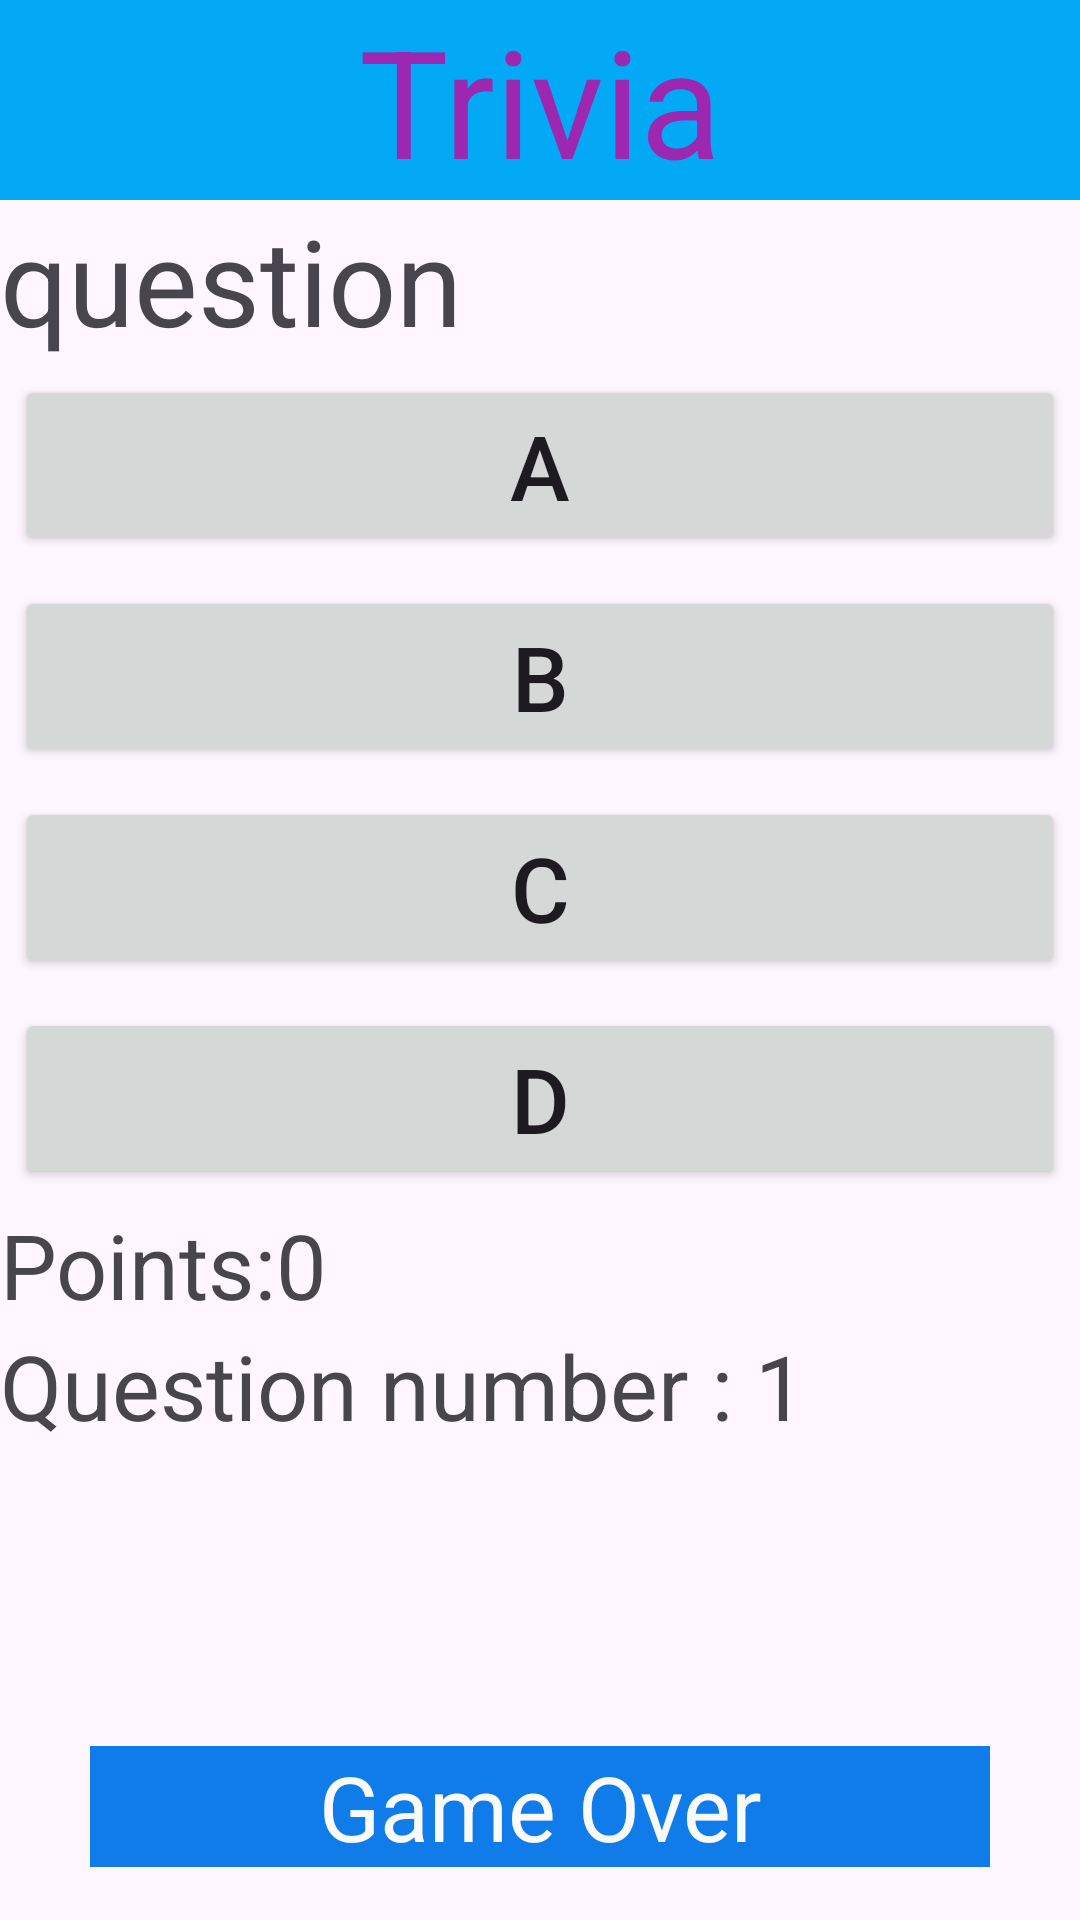

This screen was rendered from an Android layout file. Write that file and the resources it references.
<!-- AndroidManifest.xml: application theme Theme.TriviaB -->
<!-- res/layout/activity_game.xml -->
<?xml version="1.0" encoding="utf-8"?>
<LinearLayout xmlns:android="http://schemas.android.com/apk/res/android"
    xmlns:app="http://schemas.android.com/apk/res-auto"
    xmlns:tools="http://schemas.android.com/tools"
    android:layout_width="match_parent"
    android:layout_height="match_parent"
    android:id="@+id/activity_game"
    tools:context=".GameActivity"
    android:orientation="vertical">

    <TextView
        android:layout_width="match_parent"
        android:layout_height="wrap_content"
        android:text="Trivia"
        android:textSize="50dp"
        android:gravity="center"
        android:textColor="#9C27B0"
        android:background="#03A9F4">
    </TextView>

    <TextView
        android:layout_width="match_parent"
        android:layout_height="wrap_content"
        android:text="question"
        android:textSize="40dp"
        android:id="@+id/tvQuestion">
    </TextView>

    <Button
        android:layout_width="match_parent"
        android:layout_height="wrap_content"
        android:text="A"
        android:textSize="30sp"
        android:id="@+id/btna1"
        android:layout_margin="5dp"
        />

    <Button
        android:layout_width="match_parent"
        android:layout_height="wrap_content"
        android:text="B"
        android:textSize="30sp"
        android:id="@+id/btna2"
        android:layout_margin="5dp"
        />

    <Button
        android:layout_width="match_parent"
        android:layout_height="wrap_content"
        android:text="C"
        android:id="@+id/btna3"
        android:layout_margin="5dp"
        android:textSize="30sp"  />

    <Button
        android:layout_width="match_parent"
        android:layout_height="wrap_content"
        android:text="D"
        android:id="@+id/btna4"
        android:layout_margin="5dp"
        android:textSize="30sp"  />

    <TextView
        android:layout_width="match_parent"
        android:layout_height="wrap_content"
        android:id="@+id/tvPoints"
        android:text="Points:0"
        android:textSize="30sp"
        />

    <TextView
        android:layout_width="match_parent"
        android:layout_height="wrap_content"
        android:id="@+id/tvQuestionNumber"
        android:text="Question number : 1 "
        android:textSize="30sp"
        />


    <TextView
        android:layout_width="300dp"
        android:layout_height="wrap_content"
        android:id="@+id/tvGameOver"
        android:text="Game Over"
        android:textSize="30sp"
        android:background="#0f7ce9"
        android:layout_gravity="center"
        android:layout_marginTop="100dp"
        android:gravity="center"
        android:textColor="#fafafa"
        />


</LinearLayout>
<!-- resources referenced by this layout -->
<resources>
  <style name="Theme.TriviaB" parent="Base.Theme.TriviaB" />
  <style name="Base.Theme.TriviaB" parent="Theme.Material3.DayNight.NoActionBar">
          
          
      </style>
</resources>
